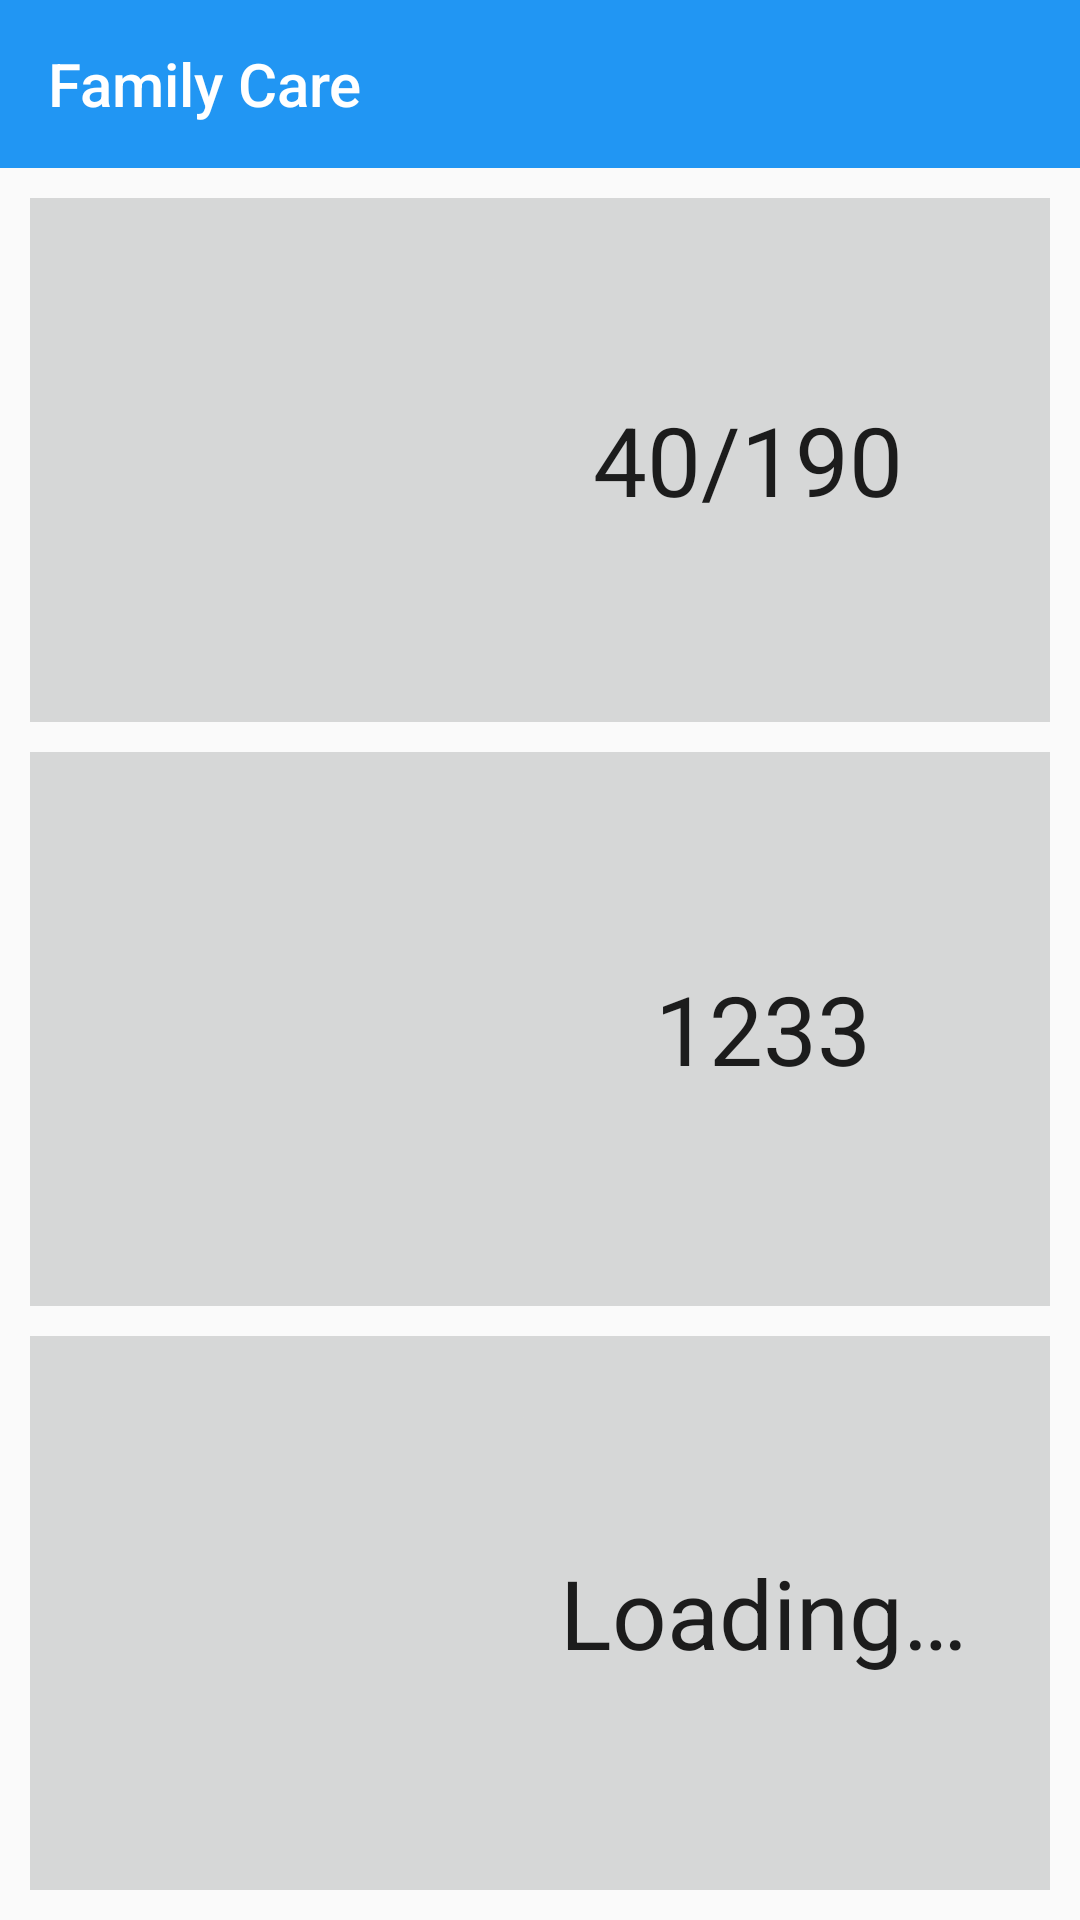

Write the Android layout XML for this screen, with the resource values it uses.
<!-- AndroidManifest.xml: application theme AppTheme -->
<!-- res/layout/fragment_state.xml -->
<?xml version="1.0" encoding="utf-8"?>
<LinearLayout
    xmlns:android="http://schemas.android.com/apk/res/android"
    xmlns:app="http://schemas.android.com/apk/res-auto"
    xmlns:tools="http://schemas.android.com/tools"
    android:layout_width="match_parent"
    android:layout_height="match_parent"
    android:orientation="vertical">

    <android.support.design.widget.AppBarLayout
        android:layout_width="match_parent"
        android:layout_height="wrap_content"
        android:fitsSystemWindows="true"
        android:theme="@style/AppTheme.AppBarOverlay">
        <android.support.v7.widget.Toolbar
            android:id="@+id/state_toolbar"
            android:layout_width="match_parent"
            android:layout_height="?android:attr/actionBarSize"
            app:popupTheme="@style/AppTheme.PopupOverlay"
            app:title="@string/app_name"/>
    </android.support.design.widget.AppBarLayout>

    <RelativeLayout
        android:layout_width="match_parent"
        android:layout_height="match_parent"
        android:layout_marginBottom="10dp"
        android:layout_marginLeft="10dp"
        android:layout_marginRight="10dp"
        android:layout_marginTop="10dp"
        android:layout_weight=".33"
        android:background="@color/colorLightGrey"
        android:padding="20dp">

        <ImageButton
            android:id="@+id/imageHeart"
            android:layout_width="wrap_content"
            android:layout_height="match_parent"
            android:layout_alignParentTop="true"
            android:adjustViewBounds="true"
            android:contentDescription="Heart rate"
            android:scaleType="fitXY"
            android:tint="@android:color/holo_red_dark"
            app:srcCompat="@drawable/ic_favorite_white_48dp" />

        <TextView
            android:id="@+id/textStateHeart"
            android:layout_width="match_parent"
            android:layout_height="wrap_content"
            android:layout_alignParentBottom="true"
            android:layout_alignParentTop="true"
            android:layout_toEndOf="@+id/imageHeart"
            android:text="40/190"
            android:gravity="center"
            android:textAppearance="@style/TextAppearance.AppCompat"
            android:textSize="32sp"
            android:visibility="visible"/>

    </RelativeLayout>

    <RelativeLayout
        android:layout_width="match_parent"
        android:layout_height="match_parent"
        android:layout_marginBottom="10dp"
        android:layout_marginLeft="10dp"
        android:layout_marginRight="10dp"
        android:layout_weight=".33"
        android:background="@color/colorLightGrey"
        android:padding="20dp">

        <ImageButton
            android:id="@+id/imageSteps"
            android:layout_width="wrap_content"
            android:layout_height="match_parent"
            android:layout_alignParentTop="true"
            android:adjustViewBounds="true"
            android:contentDescription="Steps"
            android:scaleType="fitXY"
            android:tint="@color/stateShoe"
            app:srcCompat="@drawable/ic_sole_48dp" />

        <TextView
            android:id="@+id/textStateSteps"
            android:layout_width="match_parent"
            android:layout_height="wrap_content"
            android:layout_alignParentBottom="true"
            android:layout_alignParentTop="true"
            android:layout_alignTop="@+id/imageSteps"
            android:layout_toEndOf="@+id/imageSteps"
            android:text="1233"
            android:gravity="center"
            android:textAppearance="@style/TextAppearance.AppCompat"
            android:textSize="32sp"
            android:visibility="visible" />
    </RelativeLayout>

    <RelativeLayout
        android:layout_width="match_parent"
        android:layout_height="match_parent"
        android:layout_marginBottom="10dp"
        android:layout_marginLeft="10dp"
        android:layout_marginRight="10dp"
        android:layout_weight=".33"
        android:background="@color/colorLightGrey"
        android:padding="20dp">

        <ImageButton
            android:id="@+id/imageSedentary"
            android:layout_width="wrap_content"
            android:layout_height="match_parent"
            android:layout_alignParentTop="true"
            android:adjustViewBounds="true"
            android:contentDescription="Sedentary time"
            android:scaleType="fitXY"
            android:tint="@android:color/holo_green_dark"
            app:srcCompat="@drawable/ic_weekend_white_48dp" />

        <TextView
            android:id="@+id/tv_state_still"
            android:layout_width="match_parent"
            android:layout_height="wrap_content"
            android:layout_alignParentBottom="true"
            android:layout_alignParentTop="true"
            android:layout_toEndOf="@+id/imageSedentary"
            android:text="@string/caption_loading"
            android:textAppearance="@style/TextAppearance.AppCompat"
            android:textSize="32sp"
            android:visibility="visible"
            android:gravity="center" />
    </RelativeLayout>

</LinearLayout>
<!-- resources referenced by this layout -->
<resources>
  <color name="colorLightGrey">#D6D7D7</color>
  <color name="stateShoe">#825123</color>
  <!-- drawable ic_favorite_white_48dp: png bitmap (drawable-hdpi, 128 bytes) -->
  <!-- drawable ic_sole_48dp: png bitmap (drawable-hdpi, 129 bytes) -->
  <!-- drawable ic_weekend_white_48dp: png bitmap (drawable-hdpi, 128 bytes) -->
  <string name="app_name">Family Care</string>
  <string name="caption_loading">Loading…</string>
  <style name="AppTheme.AppBarOverlay" parent="ThemeOverlay.AppCompat.Dark.ActionBar" />
  <style name="AppTheme.PopupOverlay" parent="ThemeOverlay.AppCompat.Light" />
  <style name="AppTheme" parent="Theme.AppCompat.Light.NoActionBar">
          <item name="colorPrimary">@color/colorPrimary</item>
          <item name="colorPrimaryDark">@color/colorPrimaryDark</item>
          <item name="colorAccent">@color/colorAccent</item>
      </style>
  <color name="colorPrimary">#2196F3</color>
  <color name="colorPrimaryDark">#1565C0</color>
  <color name="colorAccent">#FF9800</color>
</resources>
